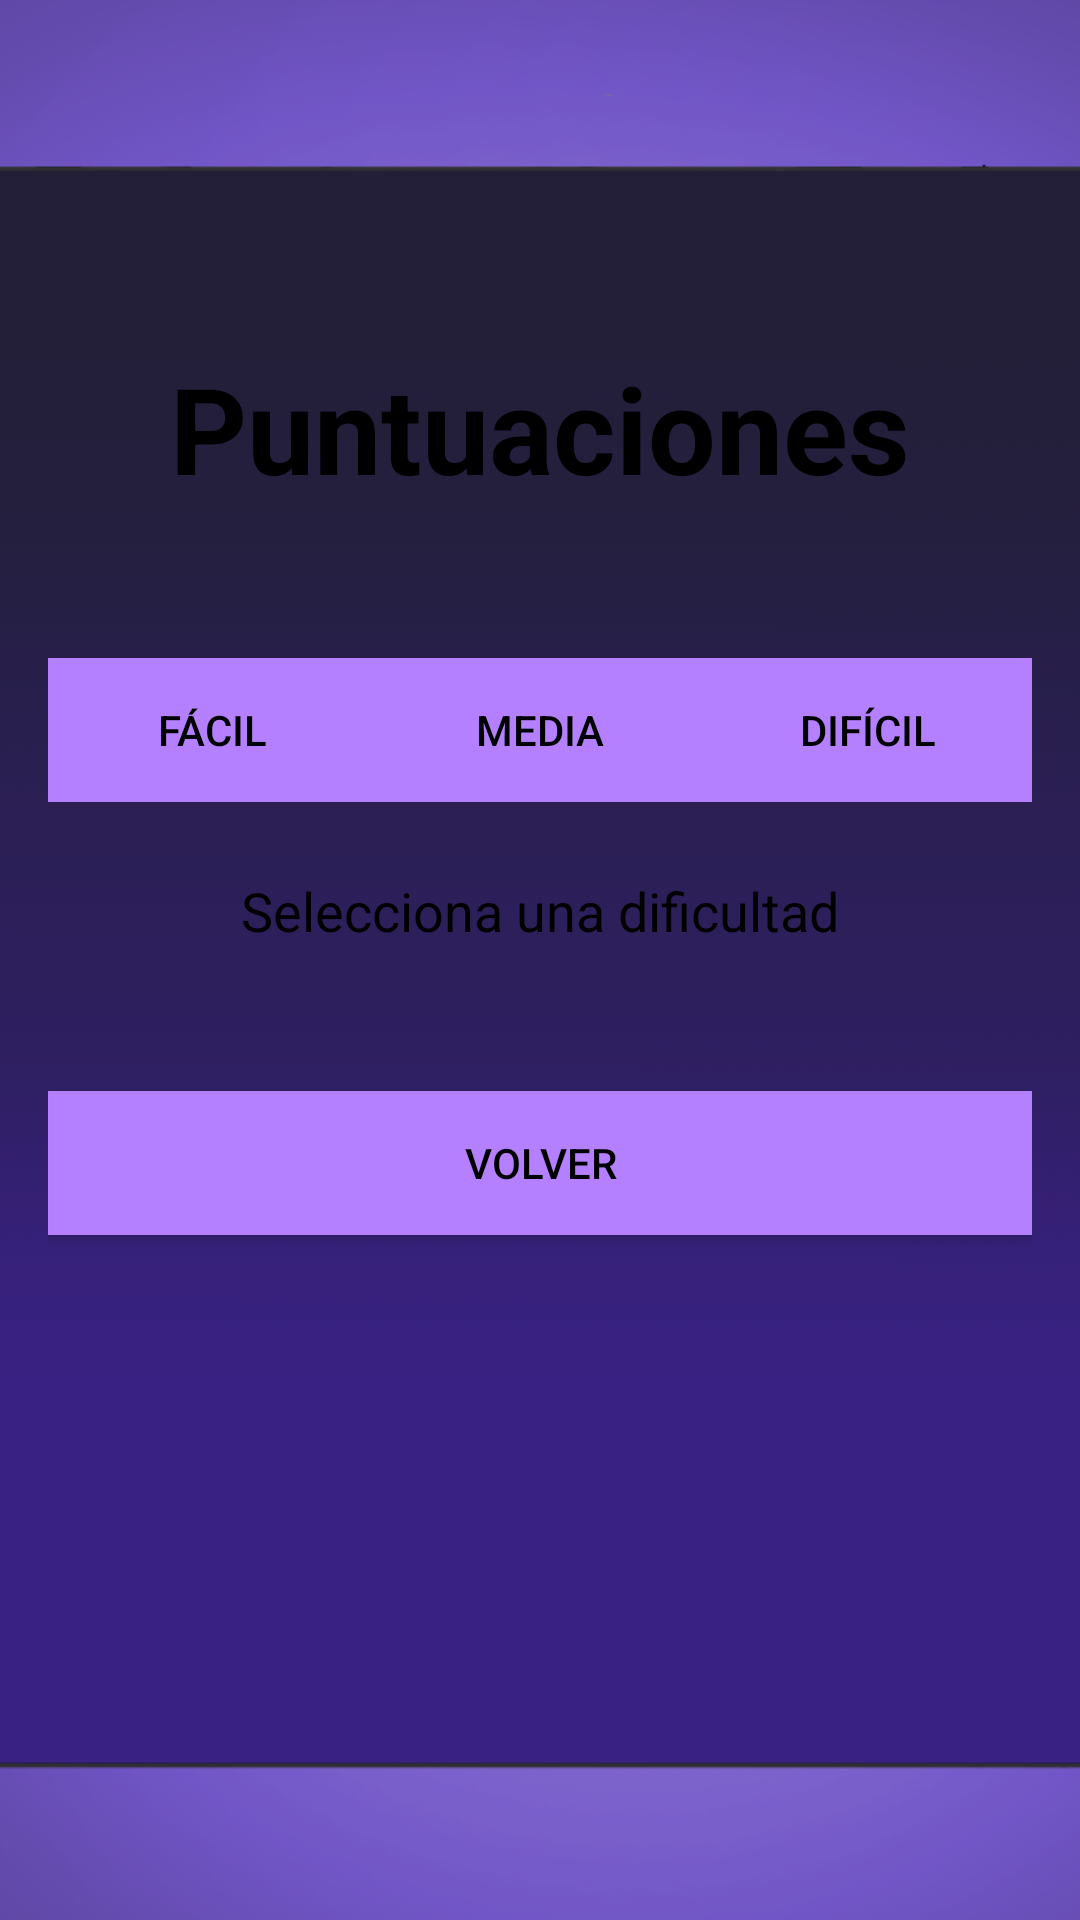

Produce the Android XML layout that renders to this screen, including the resource entries it uses.
<!-- AndroidManifest.xml: application theme Theme.Practica1 -->
<!-- res/layout/scores_layout.xml -->
<?xml version="1.0" encoding="utf-8"?>
<androidx.constraintlayout.widget.ConstraintLayout xmlns:android="http://schemas.android.com/apk/res/android"
    xmlns:app="http://schemas.android.com/apk/res-auto"
    xmlns:tools="http://schemas.android.com/tools"
    android:id="@+id/MainMenuRoot"
    android:layout_width="match_parent"
    android:layout_height="match_parent"
    tools:context=".MainActivity"
    android:background="?attr/colorOnBackground">

    <ImageView
        android:id="@+id/imageView2"
        android:layout_width="0dp"
        android:layout_height="0dp"
        android:scaleType="fitXY"
        android:src="?attr/backgroundImage"
        app:layout_constraintBottom_toBottomOf="parent"
        app:layout_constraintEnd_toEndOf="parent"
        app:layout_constraintStart_toStartOf="parent"
        app:layout_constraintTop_toTopOf="parent" />
    <LinearLayout
        android:orientation="vertical"
        android:padding="16dp"
        android:gravity="center_horizontal"
        android:layout_width="match_parent"
        android:layout_height="match_parent"
        android:layout_marginTop="100dp">

        <TextView
            android:id="@+id/scoresTitle"
            android:layout_width="wrap_content"
            android:layout_height="wrap_content"
            android:text="Puntuaciones"
            android:textStyle="bold"
            android:textSize="40sp"
            android:textColor="?attr/colorOnPrimary" />

        <LinearLayout
            android:layout_width="match_parent"
            android:layout_height="wrap_content"
            android:orientation="horizontal"
            android:gravity="center"
            android:layout_marginTop="50dp">

            <Button
                android:id="@+id/easyBtn"
                android:layout_width="0dp"
                android:layout_height="wrap_content"
                android:layout_weight="1"
                android:textColor="?attr/colorOnPrimary"
                android:background="?attr/colorPrimary"
                android:text="Fácil" />

            <Button
                android:id="@+id/mediumBtn"
                android:layout_width="0dp"
                android:layout_height="wrap_content"
                android:layout_weight="1"
                android:textColor="?attr/colorOnPrimary"
                android:background="?attr/colorPrimary"
                android:text="Media" />

            <Button
                android:id="@+id/hardBtn"
                android:layout_width="0dp"
                android:layout_height="wrap_content"
                android:layout_weight="1"
                android:textColor="?attr/colorOnPrimary"
                android:background="?attr/colorPrimary"
                android:text="Difícil" />
        </LinearLayout>

        <TextView
            android:id="@+id/scoreText"
            android:layout_width="match_parent"
            android:layout_height="wrap_content"
            android:text="Selecciona una dificultad"

            android:textAlignment="center"
            android:textColor="?attr/colorOnPrimary"
            android:padding="24dp"
            android:textSize="18sp" />

        <Button
            android:id="@+id/backBtn"
            android:layout_width="match_parent"
            android:layout_height="wrap_content"
            android:text="Volver"
            android:layout_marginTop="24dp"
            android:textColor="?attr/colorOnPrimary"
            android:background="?attr/colorPrimary" />

    </LinearLayout>
</androidx.constraintlayout.widget.ConstraintLayout>
<!-- resources referenced by this layout -->
<resources>
  <style name="Theme.Practica1" parent="Theme.MaterialComponents.Light.NoActionBar">
          
          <item name="colorPrimary">@color/colorPrimary</item>
          <item name="colorPrimaryVariant">@color/colorPrimaryVariant</item>
          <item name="colorOnPrimary">@color/colorOnPrimary</item>
  
          <item name="colorSecondary">#D4C4FF</item>
          <item name="colorOnSecondary">@color/colorOnSecondary</item>
  
          <item name="colorOnBackground">@color/colorBackground</item>
          <item name="menuImage">@drawable/in1</item>
          <item name="backgroundImage">@drawable/in2</item>
      </style>
  <color name="colorPrimary">#B580FF</color>
  <color name="colorPrimaryVariant">#6D50B1</color>
  <color name="colorOnPrimary">#000000</color>
  <color name="colorOnSecondary">#000000</color>
  <color name="colorBackground">#FFFFFF</color>
  <!-- drawable in1: png bitmap (drawable, 157312 bytes) -->
  <!-- drawable in2: png bitmap (drawable, 70134 bytes) -->
</resources>
